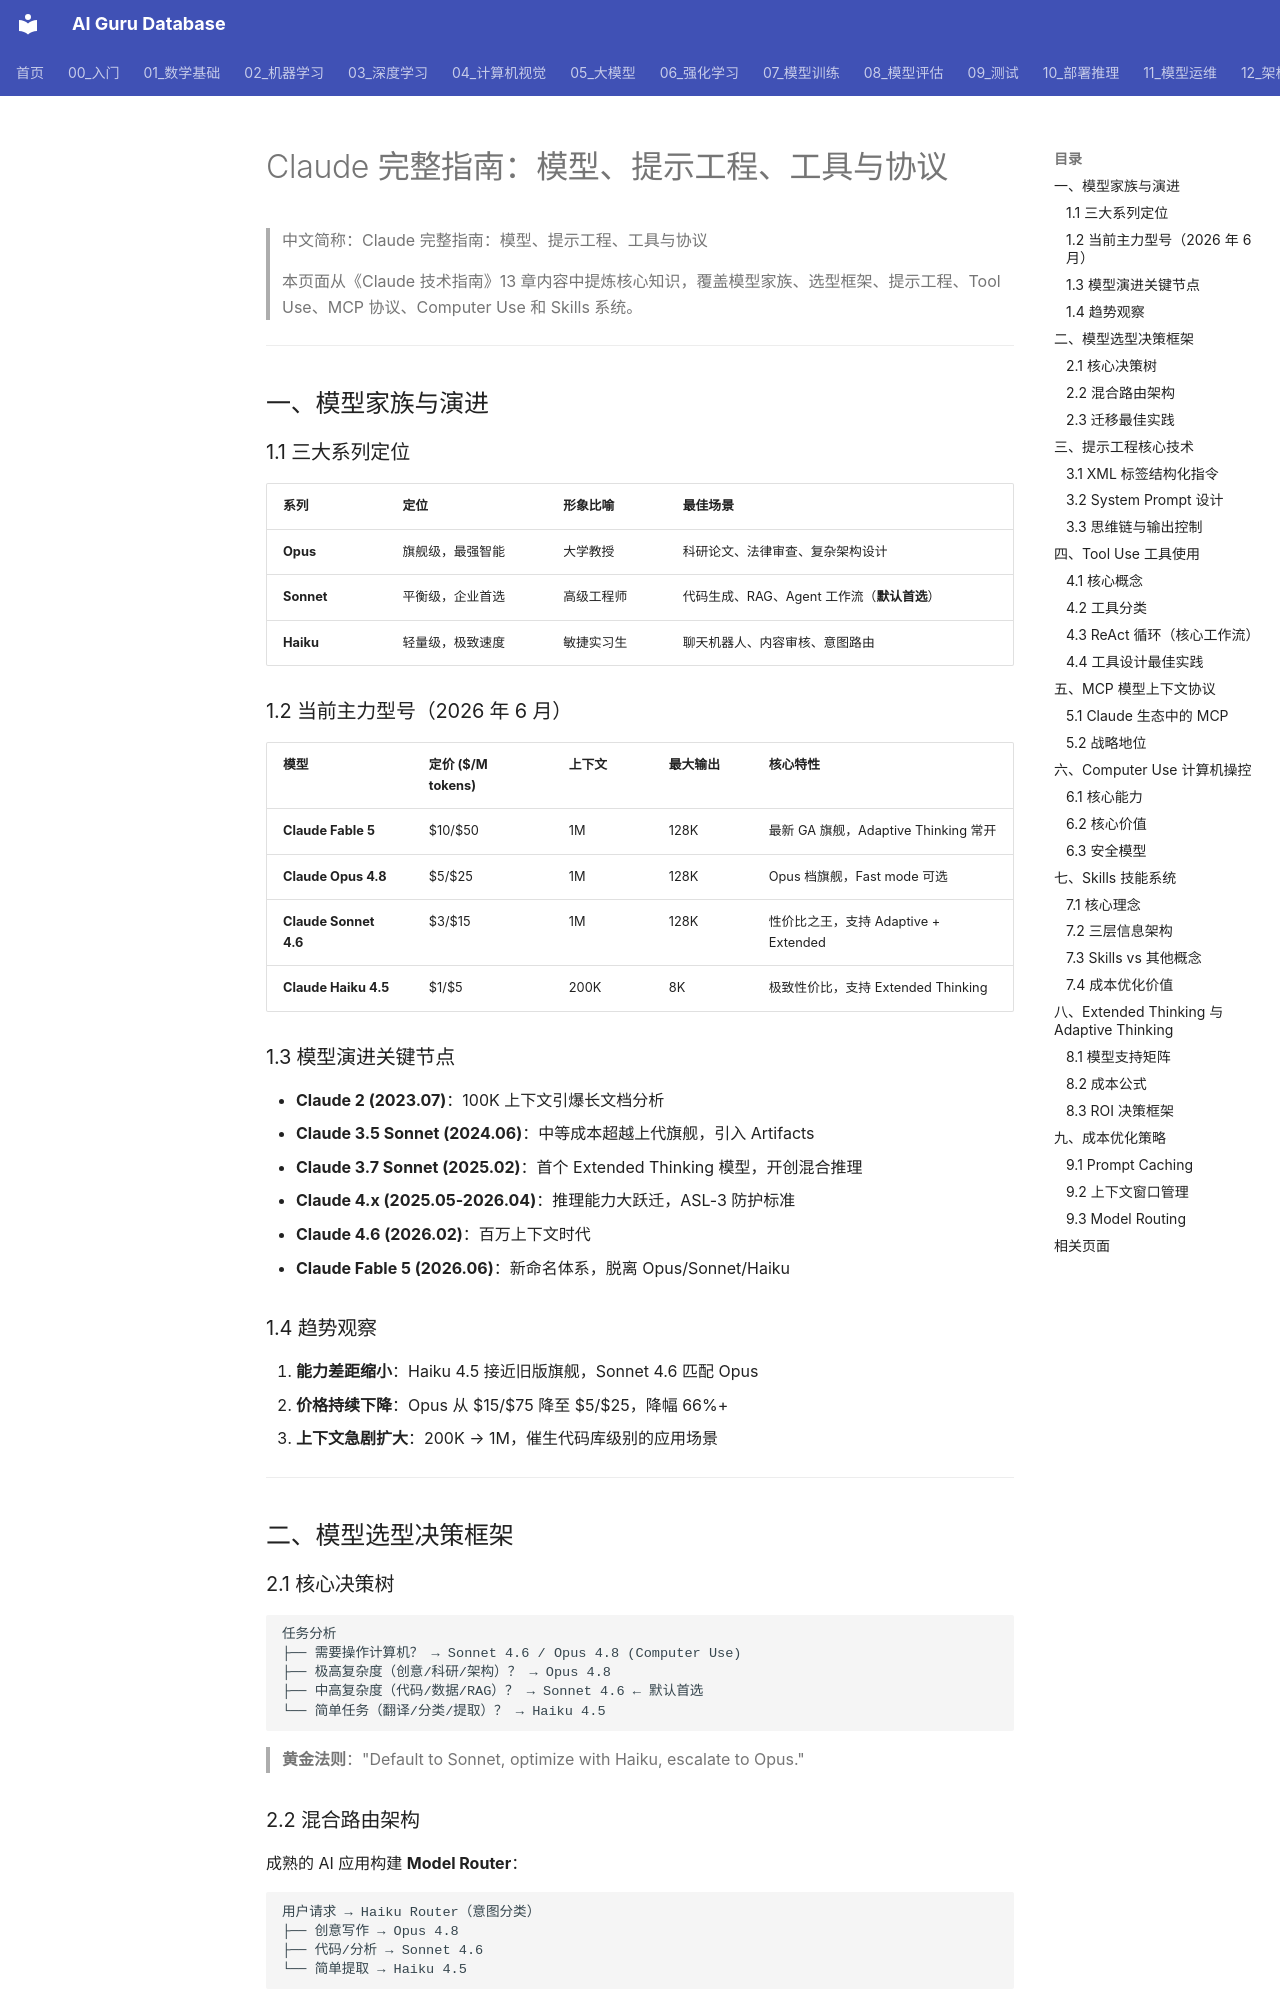

repository: ai-guru-global/ai-guru-database · page: 16_编程/05_开发工具/03_Claude_完整_指南/index.html · generator: mkdocs

---
title: "Claude 完整指南：模型、提示工程、工具与协议"
tags: [claude, anthropic, ai-coding, prompt-engineering, mcp, tool-use]
source: yeasy/claude_guide
created: 2026-06-16
tier: peripheral
aliases:
  - "Claude Complete Guide"
  - Claude_Complete_Guide
sources: []

name_zh: "Claude 完整指南：模型、提示工程、工具与协议"
category: 16-misc
summary: "Claude 完整指南：模型、提示工程、工具与协议 相关主题页面：定义、要点与延伸阅读。"
updated: 2026-11-25
---
# Claude 完整指南：模型、提示工程、工具与协议

> 中文简称：Claude 完整指南：模型、提示工程、工具与协议

> 本页面从《Claude 技术指南》13 章内容中提炼核心知识，覆盖模型家族、选型框架、提示工程、Tool Use、MCP 协议、Computer Use 和 Skills 系统。

---

## 一、模型家族与演进

### 1.1 三大系列定位

| 系列 | 定位 | 形象比喻 | 最佳场景 |
|------|------|---------|---------|
| **Opus** | 旗舰级，最强智能 | 大学教授 | 科研论文、法律审查、复杂架构设计 |
| **Sonnet** | 平衡级，企业首选 | 高级工程师 | 代码生成、RAG、Agent 工作流（**默认首选**） |
| **Haiku** | 轻量级，极致速度 | 敏捷实习生 | 聊天机器人、内容审核、意图路由 |

### 1.2 当前主力型号（2026 年 6 月）

| 模型 | 定价 ($/M tokens) | 上下文 | 最大输出 | 核心特性 |
|------|-------------------|--------|---------|---------|
| **Claude Fable 5** | $10/$50 | 1M | 128K | 最新 GA 旗舰，Adaptive Thinking 常开 |
| **Claude Opus 4.8** | $5/$25 | 1M | 128K | Opus 档旗舰，Fast mode 可选 |
| **Claude Sonnet 4.6** | $3/$15 | 1M | 128K | 性价比之王，支持 Adaptive + Extended |
| **Claude Haiku 4.5** | $1/$5 | 200K | 8K | 极致性价比，支持 Extended Thinking |

### 1.3 模型演进关键节点

- **Claude 2 (2023.07)**：100K 上下文引爆长文档分析
- **Claude 3.5 Sonnet (2024.06)**：中等成本超越上代旗舰，引入 Artifacts
- **Claude 3.7 Sonnet (2025.02)**：首个 Extended Thinking 模型，开创混合推理
- **Claude 4.x (2025.05-2026.04)**：推理能力大跃迁，ASL-3 防护标准
- **Claude 4.6 (2026.02)**：百万上下文时代
- **Claude Fable 5 (2026.06)**：新命名体系，脱离 Opus/Sonnet/Haiku

### 1.4 趋势观察

1. **能力差距缩小**：Haiku 4.5 接近旧版旗舰，Sonnet 4.6 匹配 Opus
2. **价格持续下降**：Opus 从 $15/$75 降至 $5/$25，降幅 66%+
3. **上下文急剧扩大**：200K → 1M，催生代码库级别的应用场景

---

## 二、模型选型决策框架
